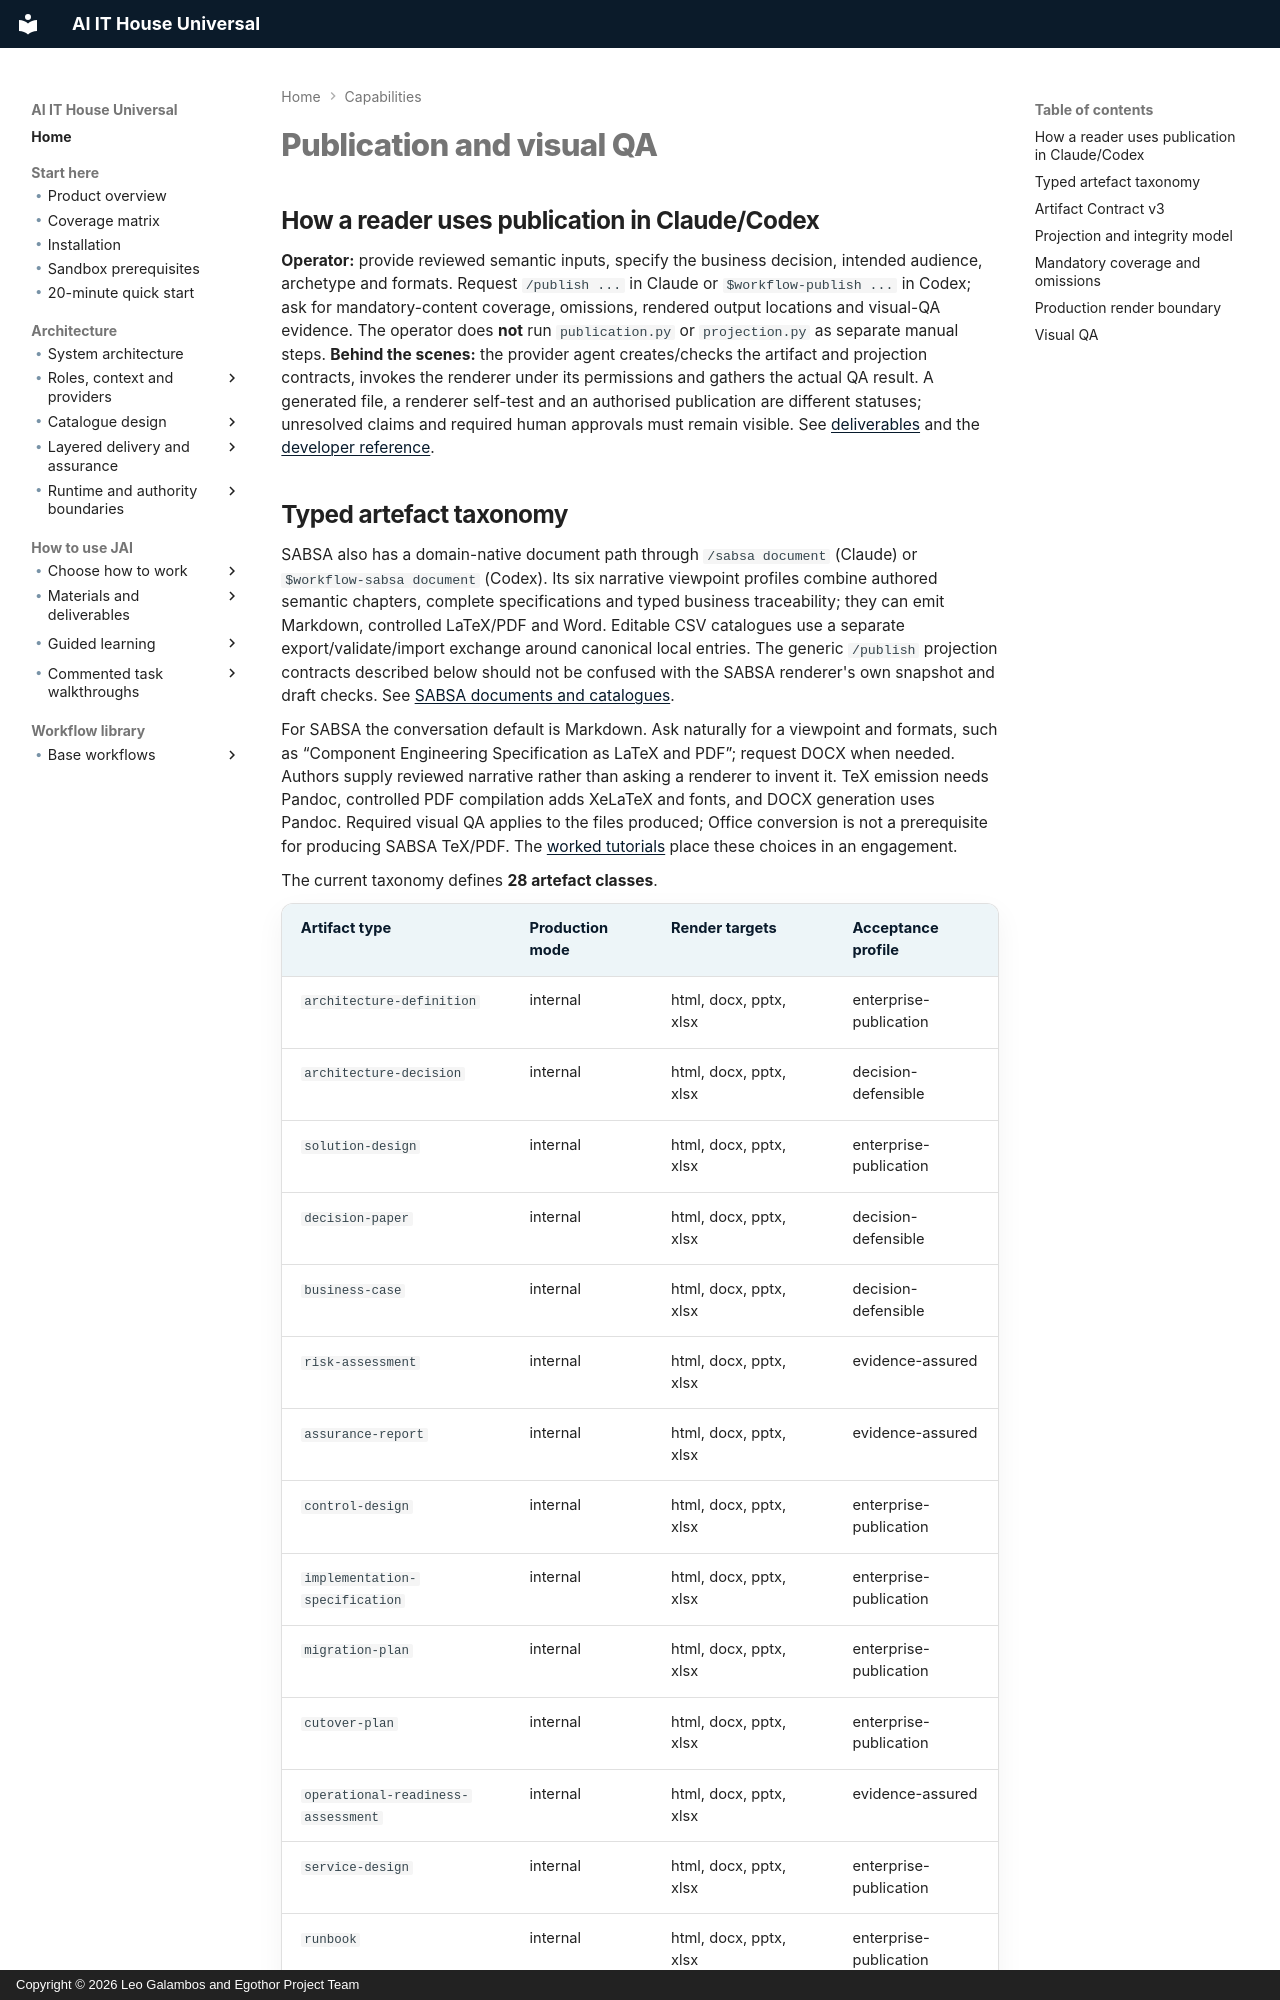

repository: leogalambos/JAI · page: capabilities/artifacts-publication/index.html · generator: mkdocs · copyright: Copyright © 2026 Leo Galambos and Egothor Project Team

# Publication and visual QA

## How a reader uses publication in Claude/Codex

**Operator:** provide reviewed semantic inputs, specify the business decision, intended audience, archetype and formats. Request `/publish ...` in Claude or `$workflow-publish ...` in Codex; ask for mandatory-content coverage, omissions, rendered output locations and visual-QA evidence. The operator does **not** run `publication.py` or `projection.py` as separate manual steps. **Behind the scenes:** the provider agent creates/checks the artifact and projection contracts, invokes the renderer under its permissions and gathers the actual QA result. A generated file, a renderer self-test and an authorised publication are different statuses; unresolved claims and required human approvals must remain visible. See [deliverables](../using/deliverables.md) and the [developer reference](../reference/runtime-tools-detailed.md).
